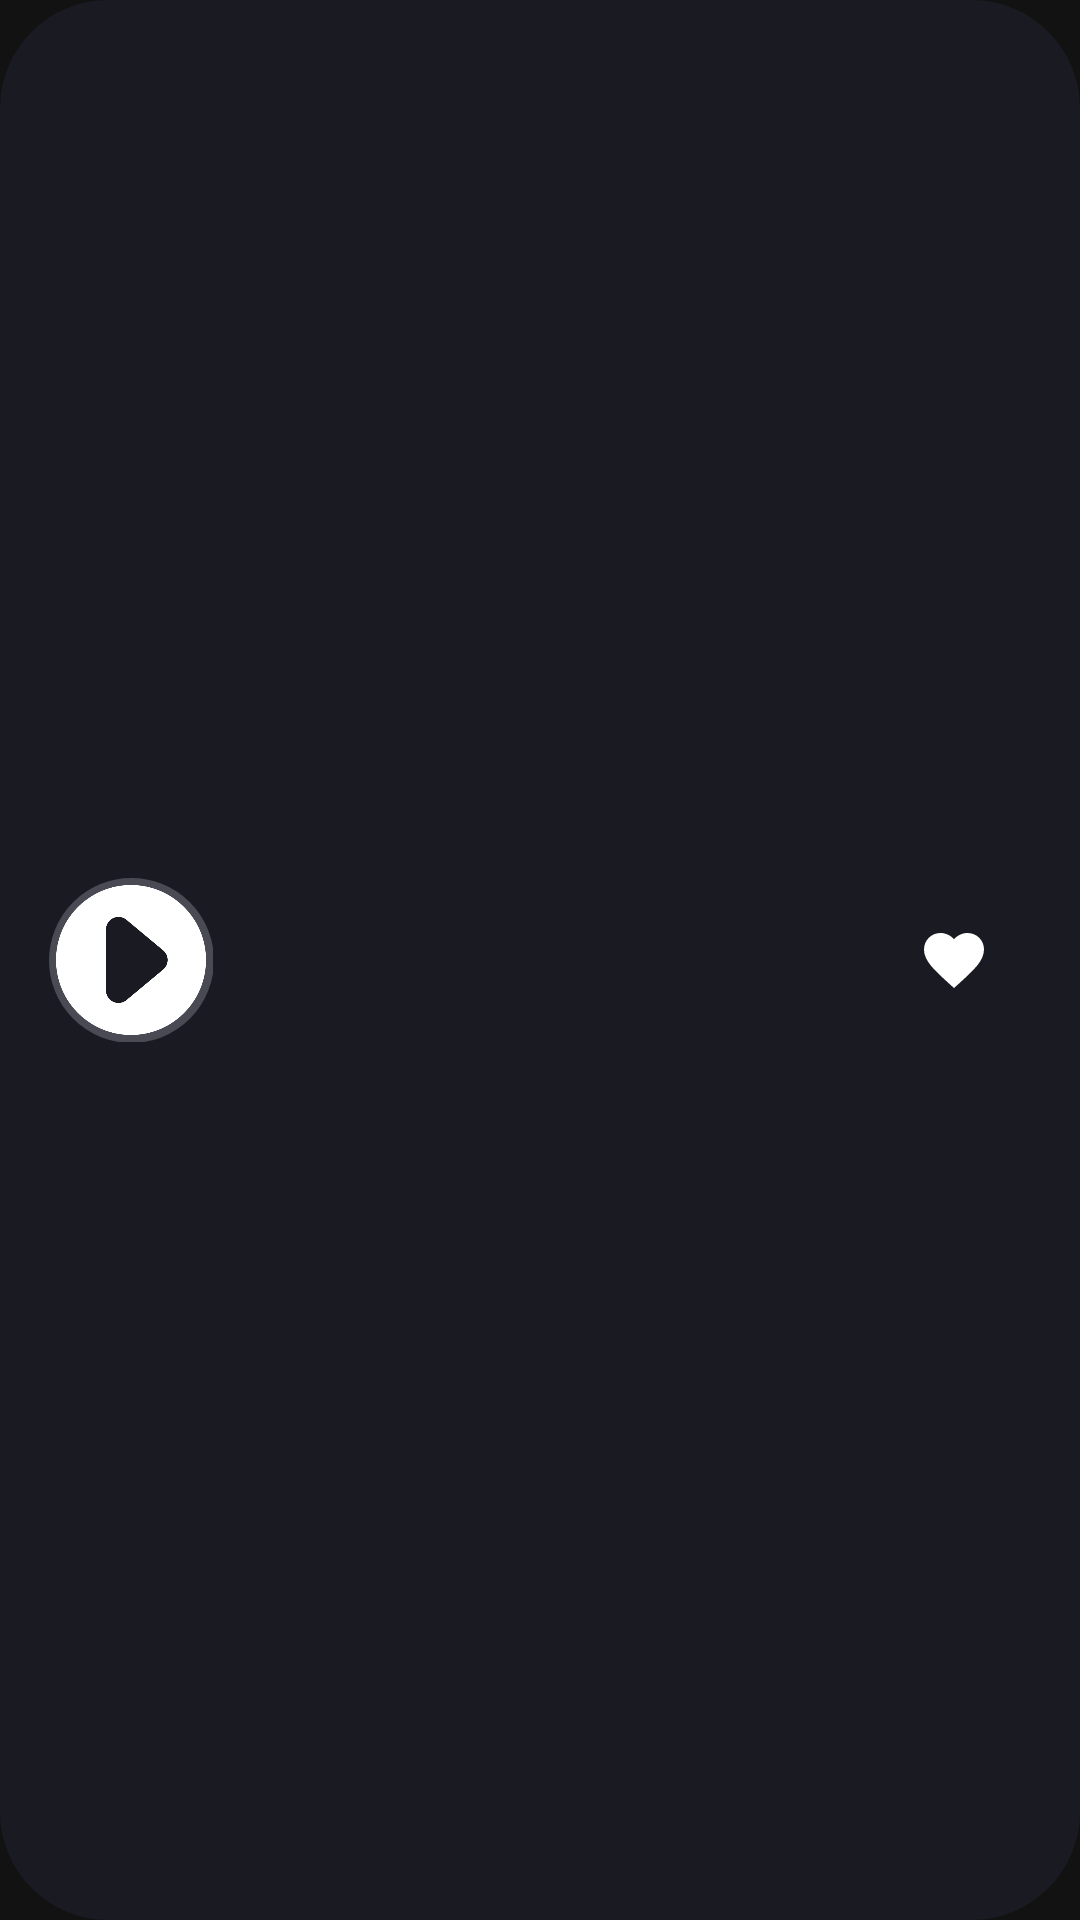

Write the Android layout XML for this screen, with the resource values it uses.
<!-- AndroidManifest.xml: application theme Theme.MaterialComponents.NoActionBar -->
<!-- res/layout/view_mini_player.xml -->
<?xml version="1.0" encoding="utf-8"?>
<LinearLayout xmlns:android="http://schemas.android.com/apk/res/android"
    xmlns:app="http://schemas.android.com/apk/res-auto"
    android:id="@+id/mini_player"
    android:layout_width="match_parent"
    android:layout_height="72dp"
    android:background="@drawable/mini_player_background"
    android:clickable="true"
    android:focusable="true"
    android:gravity="center_vertical"
    android:paddingStart="16dp"
    android:layout_marginBottom="16dp"
    android:paddingEnd="12dp">

    <androidx.constraintlayout.widget.ConstraintLayout
        android:layout_width="55dp"
        android:layout_height="55dp">
        <com.google.android.material.progressindicator.CircularProgressIndicator
            android:id="@+id/mini_progress"
            android:layout_width="55dp"
            android:layout_height="55dp"
            android:clickable="false"
            android:focusable="false"
            android:max="1000"
            android:progress="0"
            app:layout_constraintTop_toTopOf="parent"
            app:layout_constraintBottom_toBottomOf="parent"
            app:layout_constraintStart_toStartOf="parent"
            app:layout_constraintEnd_toEndOf="parent"
            app:indicatorColor="@color/mini_progress_blue"
            app:indicatorSize="55dp"
            app:trackColor="@color/mini_progress_track"
            app:trackThickness="3dp" />

        <ImageButton
            android:id="@+id/mini_play_pause"
            android:layout_width="50dp"
            android:layout_height="50dp"
            android:background="@android:color/transparent"
            android:backgroundTint="@android:color/transparent"
            android:contentDescription="@string/play_song"
            android:scaleType="centerInside"
            android:src="@drawable/resume"
            app:layout_constraintTop_toTopOf="parent"
            app:layout_constraintBottom_toBottomOf="parent"
            app:layout_constraintStart_toStartOf="parent"
            app:layout_constraintEnd_toEndOf="parent"
            app:tint="@color/white" />
    </androidx.constraintlayout.widget.ConstraintLayout>

    <LinearLayout
        android:layout_width="0dp"
        android:layout_height="wrap_content"
        android:layout_marginStart="12dp"
        android:layout_weight="1"
        android:orientation="vertical">

        <TextView
            android:id="@+id/mini_title"
            android:layout_width="match_parent"
            android:layout_height="wrap_content"
            android:ellipsize="end"
            android:maxLines="1"
            android:textColor="@color/white"
            android:textStyle="bold" />

        <TextView
            android:id="@+id/mini_artist"
            android:layout_width="match_parent"
            android:layout_height="wrap_content"
            android:ellipsize="end"
            android:maxLines="1"
            android:textColor="@color/muted_text"
            android:textSize="12sp" />
    </LinearLayout>
    <ImageButton
        android:id="@+id/favorites_mini"
        android:layout_width="60dp"
        android:layout_height="60dp"
        android:background="@android:color/transparent"
        android:backgroundTint="@android:color/transparent"
        android:contentDescription="@string/favorite_song"
        android:scaleType="centerInside"
        android:src="@drawable/ic_favorite"
        app:tint="@color/white" />
</LinearLayout>
<!-- resources referenced by this layout -->
<resources>
  <color name="mini_progress_blue">#FF2196F3</color>
  <color name="mini_progress_track">#FF4A4A55</color>
  <color name="muted_text">#FF9B9BA3</color>
  <color name="white">#FFFFFFFF</color>
  <!-- drawable ic_favorite (drawable) -->
  <vector
      xmlns:android="http://schemas.android.com/apk/res/android"
      android:width="24dp"
      android:height="24dp"
      android:viewportWidth="24"
      android:viewportHeight="24">
      <path
          android:fillColor="#FFFFFFFF"
          android:pathData="M12,21.35l-1.45,-1.32C5.4,15.36 2,12.28 2,8.5C2,5.42 4.42,3 7.5,3c1.74,0 3.41,0.81 4.5,2.09C13.09,3.81 14.76,3 16.5,3 19.58,3 22,5.42 22,8.5c0,3.78 -3.4,6.86 -8.55,11.54L12,21.35z" />
  </vector>
  <!-- drawable mini_player_background (drawable) -->
  <?xml version="1.0" encoding="utf-8"?>
  <shape xmlns:android="http://schemas.android.com/apk/res/android"
      android:shape="rectangle">
  
      <solid android:color="@color/panel_background" />
  
      <corners android:radius="36dp" />
  </shape>
  <!-- drawable resume: png bitmap (drawable-nodpi, 12710 bytes) -->
  <string name="favorite_song">Thêm vào yêu thích</string>
  <string name="play_song">Phát bài hát</string>
  <color name="panel_background">#FF1A1A22</color>
</resources>
